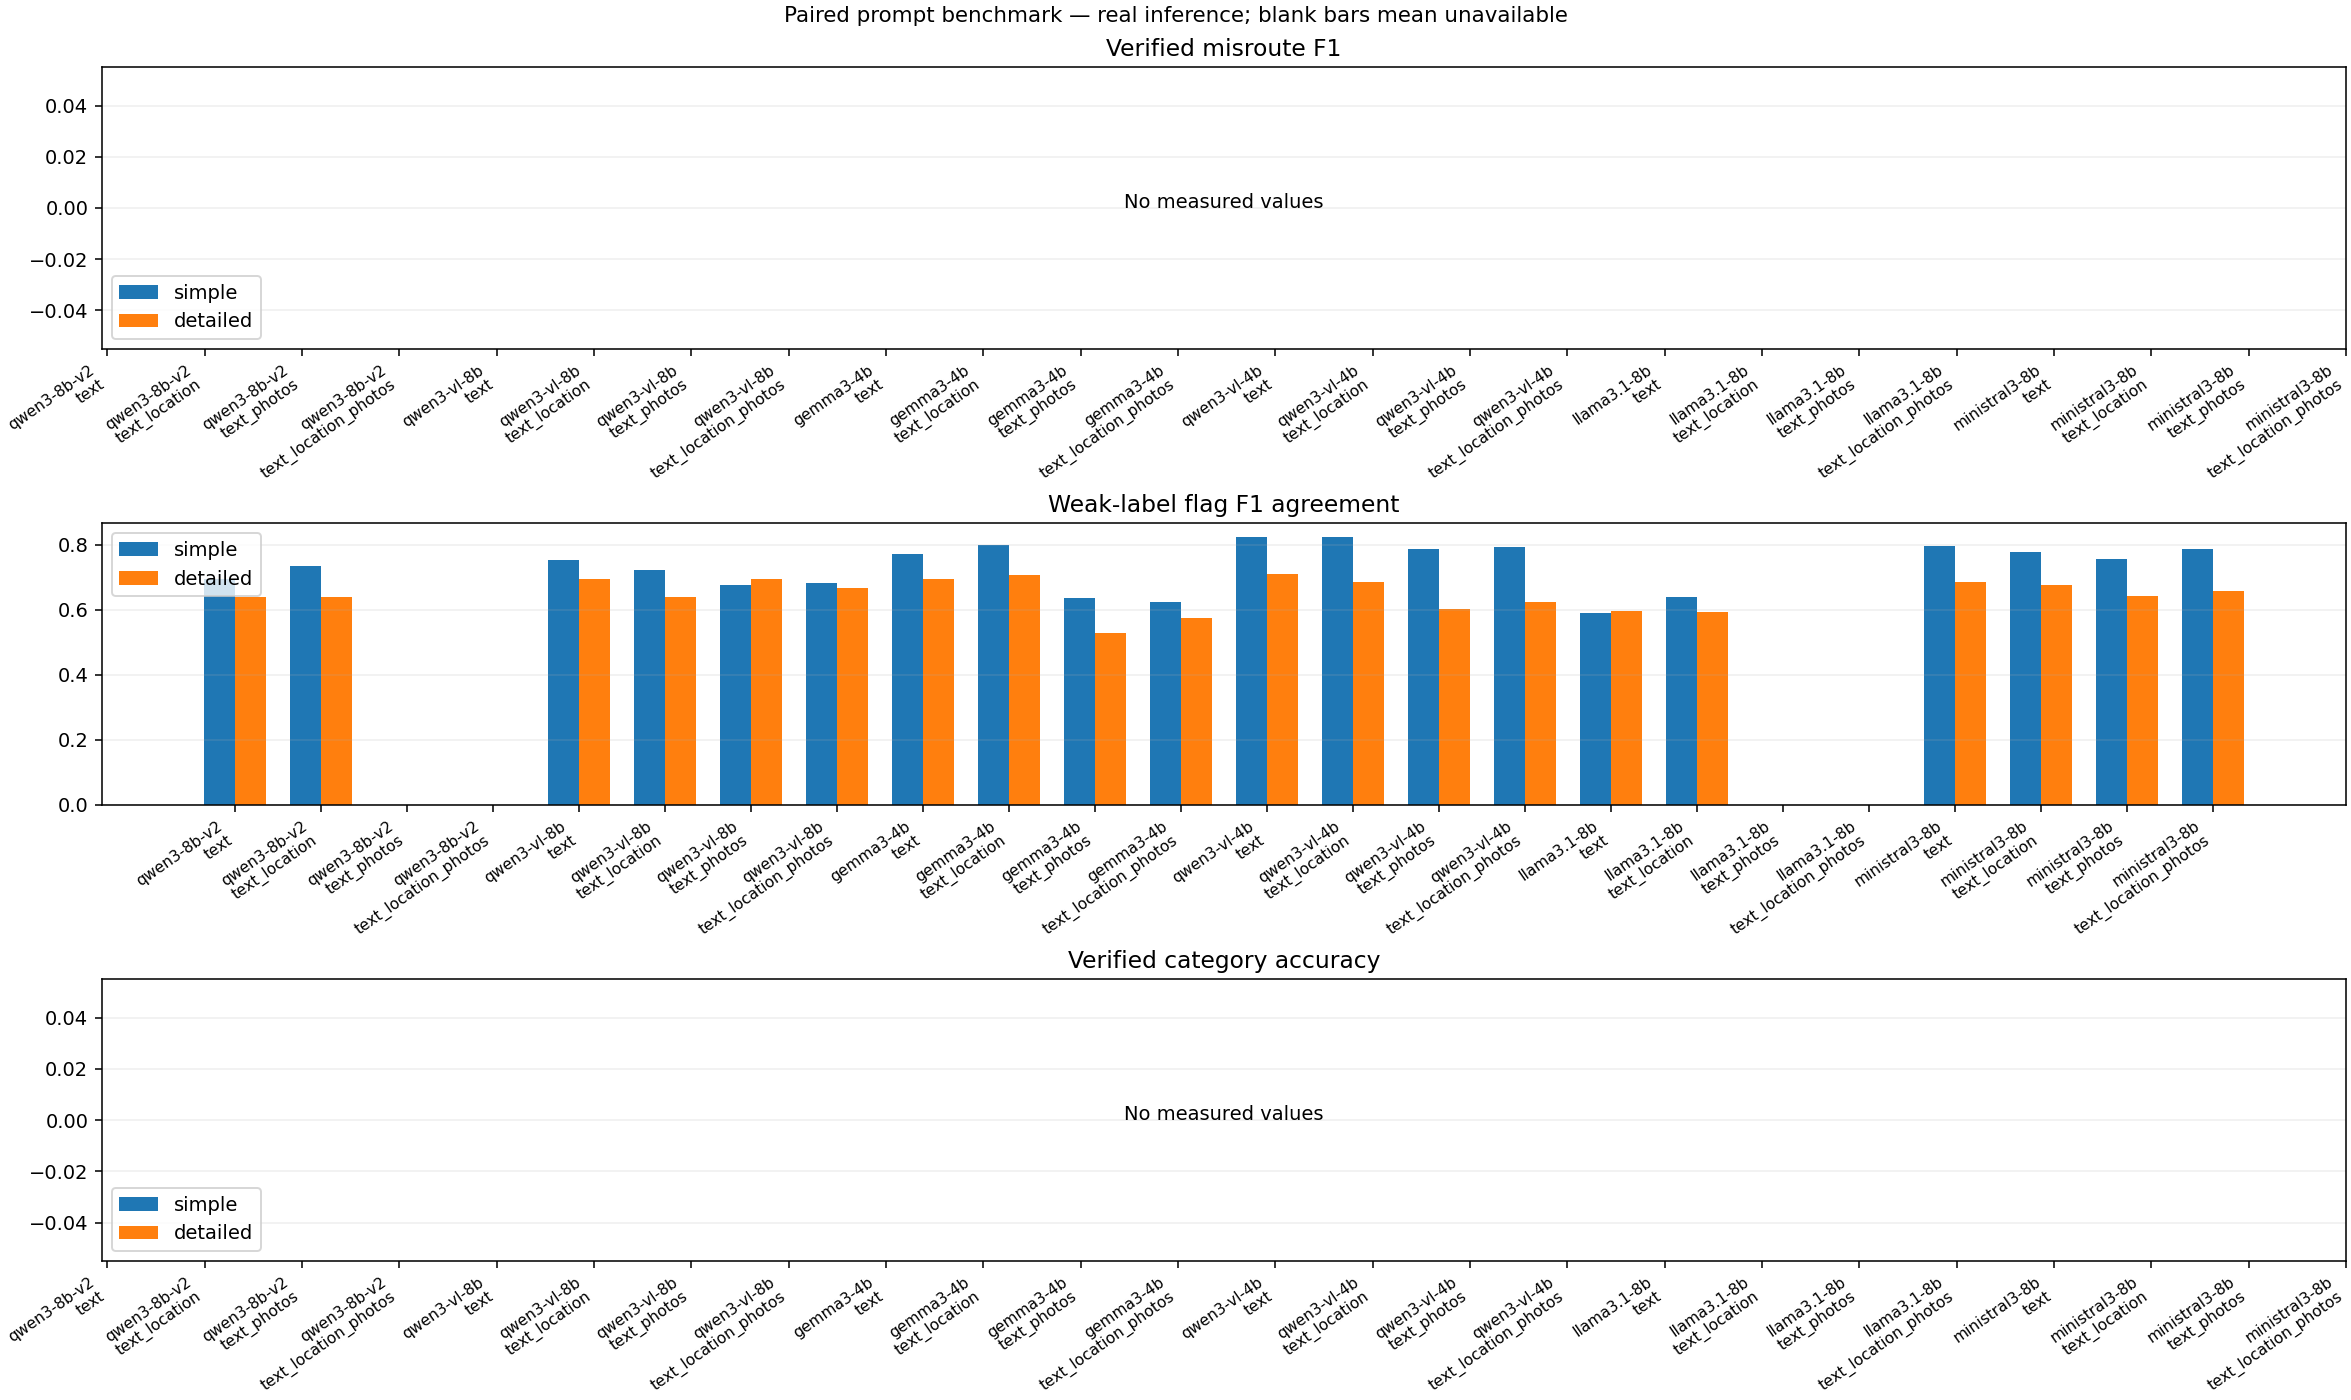

The data file committed next to this chart (first rows):
experiment_id, model, adapter, modality, variant, planned, failed, skipped, pending, completed, weak_flag_n, weak_tp, weak_fp, weak_fn, weak_tn, weak_precision, weak_recall, weak_f1, weak_false_positive_rate, weak_flag_accuracy, weak_negative_abstention_n, weak_flag_coverage, verified_flag_n, verified_tp
3a43b4f16da5b8c29185ae644f6f3f92724f8a63…, qwen3-8b-v2, ollama, text, simple, 100, 0, 0, 0, 100, 100, 26, 2, 21, 51, 0.9286, 0.5532, 0.6933, 0.03774, 0.77, 0, 1.0, 0, 0
7fd50cfcc1750c9016c5f7404532b5cf2b87ed82…, qwen3-8b-v2, ollama, text, detailed, 100, 0, 0, 0, 100, 100, 23, 2, 24, 51, 0.92, 0.4894, 0.6389, 0.03774, 0.74, 0, 1.0, 0, 0
5ce69d2f4ca5d0ff32b363726235cae9f14bcc88…, qwen3-8b-v2, ollama, text_location, simple, 100, 0, 0, 0, 100, 100, 29, 3, 18, 50, 0.9062, 0.617, 0.7342, 0.0566, 0.79, 0, 1.0, 0, 0
6a4d651348d7c7e0944f6364c00be5e28a9cc3ad…, qwen3-8b-v2, ollama, text_location, detailed, 100, 0, 0, 0, 100, 100, 23, 2, 24, 51, 0.92, 0.4894, 0.6389, 0.03774, 0.74, 0, 1.0, 0, 0
a7c8acdb914b992eb6fd2c080e92b0a1271fb528…, qwen3-8b-v2, ollama, text_photos, simple, 100, 0, 100, 0, 0, 0, 0, 0, 0, 0, , , , , , 0, , 0, 0
4f5cbd0621f158f12a36d4d6183e150e3e26f0bb…, qwen3-8b-v2, ollama, text_photos, detailed, 100, 0, 100, 0, 0, 0, 0, 0, 0, 0, , , , , , 0, , 0, 0
59f9d780c51f911a1059e486fe0c43d5d9eb7473…, qwen3-8b-v2, ollama, text_location_photos, simple, 100, 0, 100, 0, 0, 0, 0, 0, 0, 0, , , , , , 0, , 0, 0
6d229e1aafdb34d0a53d91648beb4ced89a57127…, qwen3-8b-v2, ollama, text_location_photos, detailed, 100, 0, 100, 0, 0, 0, 0, 0, 0, 0, , , , , , 0, , 0, 0
844b558fa2db6ca00ebb742d79f73424e2a59b85…, qwen3-vl-8b, ollama, text, simple, 100, 0, 0, 0, 100, 100, 32, 6, 15, 47, 0.8421, 0.6809, 0.7529, 0.1132, 0.79, 0, 1.0, 0, 0
f475e1327c5a6866bb66b54eb550d6b7919e54f8…, qwen3-vl-8b, ollama, text, detailed, 100, 0, 0, 0, 100, 100, 26, 2, 21, 51, 0.9286, 0.5532, 0.6933, 0.03774, 0.77, 0, 1.0, 0, 0
173c34249d980ee948642e2ef0570c3f73975b69…, qwen3-vl-8b, ollama, text_location, simple, 100, 0, 0, 0, 100, 100, 30, 6, 17, 47, 0.8333, 0.6383, 0.7229, 0.1132, 0.77, 0, 1.0, 0, 0
110182de6463136433e5c0f84f7b86c17cdb25ec…, qwen3-vl-8b, ollama, text_location, detailed, 100, 0, 0, 0, 100, 100, 23, 2, 24, 51, 0.92, 0.4894, 0.6389, 0.03774, 0.74, 0, 1.0, 0, 0
a7d51b66b64f4dae49425e1cf4689c5c0b87ecaf…, qwen3-vl-8b, ollama, text_photos, simple, 100, 0, 0, 0, 100, 100, 26, 4, 21, 49, 0.8667, 0.5532, 0.6753, 0.07547, 0.75, 0, 1.0, 0, 0
8a6d559e1819926d351afda246b32e7c9329b04e…, qwen3-vl-8b, ollama, text_photos, detailed, 100, 0, 0, 0, 100, 100, 26, 2, 21, 51, 0.9286, 0.5532, 0.6933, 0.03774, 0.77, 0, 1.0, 0, 0
cd8e2b75759cdab8a188eb3fba0ef16881f54239…, qwen3-vl-8b, ollama, text_location_photos, simple, 100, 0, 0, 0, 100, 100, 27, 5, 20, 48, 0.8438, 0.5745, 0.6835, 0.09434, 0.75, 0, 1.0, 0, 0
bf2b7923e3c3cbbf71d0b0272047561b6d9d6df9…, qwen3-vl-8b, ollama, text_location_photos, detailed, 100, 0, 0, 0, 100, 100, 24, 1, 23, 52, 0.96, 0.5106, 0.6667, 0.01887, 0.76, 0, 1.0, 0, 0
cde3207b2ffb750697ea05b9e406ffb2b9220386…, gemma3-4b, ollama, text, simple, 100, 0, 0, 0, 100, 100, 42, 20, 5, 33, 0.6774, 0.8936, 0.7706, 0.3774, 0.75, 0, 1.0, 0, 0
f52489d2f366864cfe9094adc12c0aa15872993d…, gemma3-4b, ollama, text, detailed, 100, 0, 0, 0, 100, 100, 33, 15, 14, 36, 0.6875, 0.7021, 0.6947, 0.283, 0.69, 2, 0.96, 0, 0
241c352d0bbf5f1b94e81a8398dbdbc9ae6d26db…, gemma3-4b, ollama, text_location, simple, 100, 0, 0, 0, 100, 100, 42, 16, 5, 37, 0.7241, 0.8936, 0.8, 0.3019, 0.79, 0, 1.0, 0, 0
67b5ec28129a5c804be74915e2fb0705b5053ea4…, gemma3-4b, ollama, text_location, detailed, 100, 0, 0, 0, 100, 100, 35, 17, 12, 32, 0.6731, 0.7447, 0.7071, 0.3208, 0.67, 4, 0.94, 0, 0
eca31f7c49095fc91888972d3f7bbb2ca24d23fe…, gemma3-4b, ollama, text_photos, simple, 100, 0, 0, 0, 100, 100, 36, 30, 11, 23, 0.5455, 0.766, 0.6372, 0.566, 0.59, 0, 1.0, 0, 0
4df2be52a6ff2d2210da7771c2e901303753a127…, gemma3-4b, ollama, text_photos, detailed, 100, 0, 0, 0, 100, 100, 29, 34, 18, 18, 0.4603, 0.617, 0.5273, 0.6415, 0.47, 1, 0.97, 0, 0
d82839150f468f58f60d3b42245e4feb070f7d1e…, gemma3-4b, ollama, text_location_photos, simple, 100, 0, 0, 0, 100, 100, 34, 28, 13, 25, 0.5484, 0.7234, 0.6239, 0.5283, 0.59, 0, 1.0, 0, 0
df1885684ca4d8e57173c6942789ad9834633e9b…, gemma3-4b, ollama, text_location_photos, detailed, 100, 0, 0, 0, 100, 100, 31, 30, 16, 22, 0.5082, 0.6596, 0.5741, 0.566, 0.53, 1, 0.97, 0, 0
aea80c55181e38bdf24d9709591d1de0925bb1c5…, qwen3-vl-4b, ollama, text, simple, 100, 0, 0, 0, 100, 100, 42, 13, 5, 40, 0.7636, 0.8936, 0.8235, 0.2453, 0.82, 0, 1.0, 0, 0
8420552ca4aa04d099ca415b980730653b2660f3…, qwen3-vl-4b, ollama, text, detailed, 100, 0, 0, 0, 100, 100, 28, 4, 19, 49, 0.875, 0.5957, 0.7089, 0.07547, 0.77, 0, 0.96, 0, 0
41f914921d58f8503eb0b2d2a5c28d5d4418bfae…, qwen3-vl-4b, ollama, text_location, simple, 100, 0, 0, 0, 100, 100, 40, 10, 7, 43, 0.8, 0.8511, 0.8247, 0.1887, 0.83, 0, 1.0, 0, 0
c7a58a9264be2a0e6ea4df0959da8ff408a22cd7…, qwen3-vl-4b, ollama, text_location, detailed, 100, 0, 0, 0, 100, 100, 26, 3, 21, 50, 0.8966, 0.5532, 0.6842, 0.0566, 0.76, 0, 0.93, 0, 0
b09e6eef5c5b3d91d1af4805e56d0975892110b1…, qwen3-vl-4b, ollama, text_photos, simple, 100, 0, 0, 0, 100, 100, 37, 10, 10, 43, 0.7872, 0.7872, 0.7872, 0.1887, 0.8, 0, 1.0, 0, 0
7a86474bb7029b19fc9545bf029a2c12fb831347…, qwen3-vl-4b, ollama, text_photos, detailed, 100, 0, 0, 0, 100, 100, 22, 4, 25, 49, 0.8462, 0.4681, 0.6027, 0.07547, 0.71, 0, 0.96, 0, 0
cd5dfa414525ebb73ec2dd3968d62b1e94a30b4c…, qwen3-vl-4b, ollama, text_location_photos, simple, 100, 1, 0, 0, 99, 99, 38, 11, 9, 41, 0.7755, 0.8085, 0.7917, 0.2115, 0.798, 0, 1.0, 0, 0
70442ab07418cd81766f38422c22a64b46ee7274…, qwen3-vl-4b, ollama, text_location_photos, detailed, 100, 0, 0, 0, 100, 100, 24, 6, 23, 47, 0.8, 0.5106, 0.6234, 0.1132, 0.71, 0, 0.95, 0, 0
6a1996fec00a07a293b4c50525e9bf3d762b8106…, llama3.1-8b, ollama, text, simple, 100, 0, 0, 0, 100, 100, 33, 32, 14, 17, 0.5077, 0.7021, 0.5893, 0.6038, 0.5, 4, 0.86, 0, 0
4f408ef1c35b18fc346a6f2c3fca0e236690e640…, llama3.1-8b, ollama, text, detailed, 100, 0, 0, 0, 100, 100, 28, 19, 19, 30, 0.5957, 0.5957, 0.5957, 0.3585, 0.58, 4, 0.9, 0, 0
5290a91e8e60b5ded21e75356c5af4b5a725fb34…, llama3.1-8b, ollama, text_location, simple, 100, 0, 0, 0, 100, 100, 33, 23, 14, 13, 0.5893, 0.7021, 0.6408, 0.434, 0.46, 17, 0.72, 0, 0
1f8d94a3749edfa35866a8604faca1fcbb053b78…, llama3.1-8b, ollama, text_location, detailed, 100, 0, 0, 0, 100, 100, 29, 22, 18, 26, 0.5686, 0.617, 0.5918, 0.4151, 0.55, 5, 0.9, 0, 0
3028ab4e7d26c630b4ded10d0ae669296f9f7c3d…, llama3.1-8b, ollama, text_photos, simple, 100, 0, 100, 0, 0, 0, 0, 0, 0, 0, , , , , , 0, , 0, 0
67877cfdc92b5e91a6df86a0044de0e195b242ee…, llama3.1-8b, ollama, text_photos, detailed, 100, 0, 100, 0, 0, 0, 0, 0, 0, 0, , , , , , 0, , 0, 0
0ce7c706cf3d14847d21e842691f72fa3f23cf60…, llama3.1-8b, ollama, text_location_photos, simple, 100, 0, 100, 0, 0, 0, 0, 0, 0, 0, , , , , , 0, , 0, 0
3f6774c97838a5913b70b69cff9ccec80cd4733e…, llama3.1-8b, ollama, text_location_photos, detailed, 100, 0, 100, 0, 0, 0, 0, 0, 0, 0, , , , , , 0, , 0, 0
43d60984cfef9e17a866be866417a41144cc2724…, ministral3-8b, ollama, text, simple, 100, 0, 0, 0, 100, 100, 35, 6, 12, 47, 0.8537, 0.7447, 0.7955, 0.1132, 0.82, 0, 1.0, 0, 0
25aaf9b8b5a69538d3ab6a439abfcc23477bca09…, ministral3-8b, ollama, text, detailed, 100, 0, 0, 0, 100, 100, 26, 3, 21, 48, 0.8966, 0.5532, 0.6842, 0.0566, 0.74, 2, 0.91, 0, 0
17d47a6231ea2ac4f1526027c37979aff8e3b765…, ministral3-8b, ollama, text_location, simple, 100, 0, 0, 0, 100, 100, 33, 5, 14, 48, 0.8684, 0.7021, 0.7765, 0.09434, 0.81, 0, 1.0, 0, 0
d5757465948832851fe4ea5d74c433e1e662f812…, ministral3-8b, ollama, text_location, detailed, 100, 0, 0, 0, 100, 100, 25, 2, 22, 49, 0.9259, 0.5319, 0.6757, 0.03774, 0.74, 2, 0.91, 0, 0
ccc6c3f7253796e2fb77902f2a9ccef34ec13152…, ministral3-8b, ollama, text_photos, simple, 100, 0, 0, 0, 100, 100, 34, 9, 13, 44, 0.7907, 0.7234, 0.7556, 0.1698, 0.78, 0, 1.0, 0, 0
ecaea1cf0dbc248b8dcccc2213e03cafc509c45b…, ministral3-8b, ollama, text_photos, detailed, 100, 0, 0, 0, 100, 100, 25, 6, 22, 47, 0.8065, 0.5319, 0.641, 0.1132, 0.72, 0, 0.95, 0, 0
6fa249660281b7ffd1112c2248fd81f05f98fa81…, ministral3-8b, ollama, text_location_photos, simple, 100, 0, 0, 0, 100, 100, 37, 10, 10, 43, 0.7872, 0.7872, 0.7872, 0.1887, 0.8, 0, 1.0, 0, 0
e8210d87a9c585931cd44307499ade0bf2ee2479…, ministral3-8b, ollama, text_location_photos, detailed, 100, 0, 0, 0, 100, 100, 25, 4, 22, 49, 0.8621, 0.5319, 0.6579, 0.07547, 0.74, 0, 0.97, 0, 0
